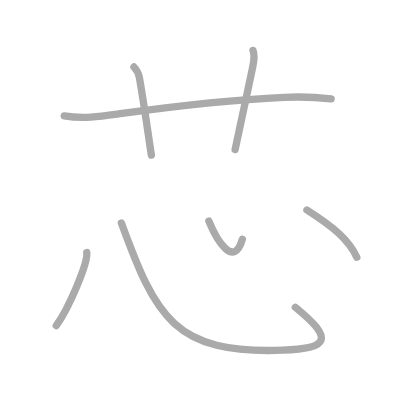
t = 0.00 s
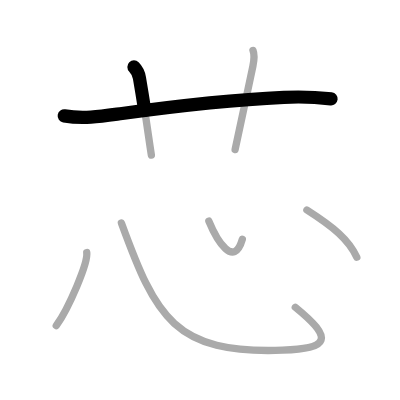
t = 1.50 s
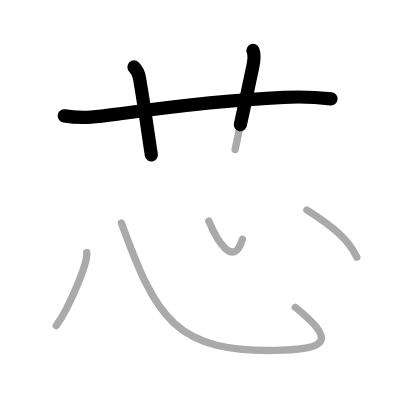
t = 2.75 s
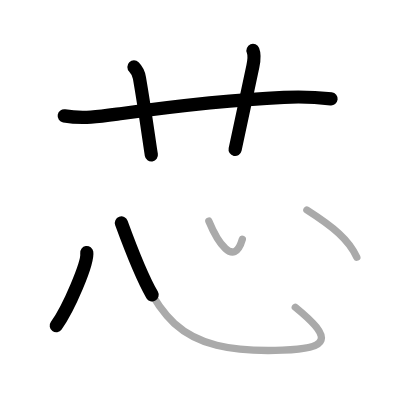
t = 4.25 s
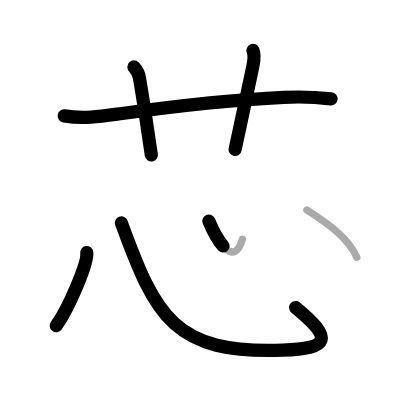
t = 5.50 s
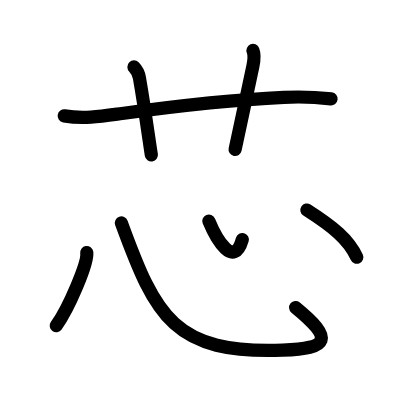
t = 7.00 s

The animated SVG that drew these frames (rendered in a browser with its animation timeline set to each time). Animation: 7 SMIL elements (animate=7); one cycle of 7.00 s.

<?xml version="1.0" standalone="no"?>
<!DOCTYPE svg PUBLIC "-//W3C//DTD SVG 1.1//EN"   "http://www.w3.org/Graphics/SVG/1.1/DTD/svg11.dtd">
<svg width="400px" height="400px"  version="1.1" xmlns="http://www.w3.org/2000/svg">
  <defs>
    <marker id="Triangle" viewBox="0 0 10 10" refX="0" refY="5" markerUnits="strokeWidth" markerWidth="3" style="stroke-opacity:0%;fill:#aaaaaa;" markerHeight="2" orient="auto">
      <path d="M 0 0 L 10 5 L 0 10 z" />
    </marker>
    
    <marker id="Arrow" viewBox="0 0 10 10" refX="5" refY="5" markerUnits="strokeWidth" markerWidth="1.8" style="stroke-opacity:0%;fill:#770000;" markerHeight="2" orient="auto">
      <path d="M 0 4 L 6 4 L 4 1 L 10 5 L 4 9 L 6 6 L 0 6 z" />
        <circle cx="5" cy="5" r="5" />
      </marker>
    
    <marker id="TriangleRed" viewBox="0 0 10 10" refX="0" refY="5" markerUnits="strokeWidth" markerWidth="3" style="stroke-opacity:0%;fill:#CC0000;" markerHeight="2" orient="auto">
      <path d="M 0 0 L 10 5 L 0 10 z" />
    </marker>
    
    <marker id="ArrowRed" viewBox="0 0 10 10" refX="5" refY="5" markerUnits="strokeWidth" markerWidth="1.8" style="stroke-opacity:0%;fill:#CC0000;" markerHeight="2" orient="auto">
      <path d="M 0 4 L 6 4 L 4 1 L 10 5 L 4 9 L 6 6 L 0 6 z" />
        <circle cx="5" cy="5" r="5" />
      </marker>
    
  </defs>
  
  <path style="fill:#ffffff; fill-opacity:100%; fill-rule:evenodd; stroke-width:0;" d="M 0 0 L 400px 0 L 400px 400px L 0 400px L 0 0" />

  <g transform="scale(3.6697247706422 3.6697247706422)">
<path style="fill:none; fill-opacity:0%; fill-rule:evenodd; stroke:#aaaaaa; stroke-opacity:100%; stroke-width: 1.5pt; stroke-linejoin:round; stroke-linecap:round;" d="M17.5 31.58c5.5 0.92 10.45 0.07 15.77-0.66c13.4-1.85 31.58-3.82 44.09-4.39c4.29-0.22 8.59-0.08 12.88 0.41"></path>
<path style="fill:none; fill-opacity:0%; fill-rule:evenodd; stroke:#aaaaaa; stroke-opacity:100%; stroke-width: 1.5pt; stroke-linejoin:round; stroke-linecap:round;" d="M36.5 18.25c1 1 1.35 2.11 1.5 3c1.62 9.38 2.75 18 3.25 21"></path>
<path style="fill:none; fill-opacity:0%; fill-rule:evenodd; stroke:#aaaaaa; stroke-opacity:100%; stroke-width: 1.5pt; stroke-linejoin:round; stroke-linecap:round;" d="M68.94 13.75c0.56 1.38 0.29 2.77-0.03 4.31c-1.66 8.07-3.16 14.57-4.84 22.69"></path>
<path style="fill:none; fill-opacity:0%; fill-rule:evenodd; stroke:#aaaaaa; stroke-opacity:100%; stroke-width: 1.5pt; stroke-linejoin:round; stroke-linecap:round;" d="M23.64 68.82c0.42 2.78-4.95 15.29-8.31 19.92"></path>
<path style="fill:none; fill-opacity:0%; fill-rule:evenodd; stroke:#aaaaaa; stroke-opacity:100%; stroke-width: 1.5pt; stroke-linejoin:round; stroke-linecap:round;" d="M33.08 60.75C42.5 86.5 47.5 96.5 77.03 95.43c12.7-0.46 14.03-3.06 3.44-11.7"></path>
<path style="fill:none; fill-opacity:0%; fill-rule:evenodd; stroke:#aaaaaa; stroke-opacity:100%; stroke-width: 1.5pt; stroke-linejoin:round; stroke-linecap:round;" d="M56.91 60.25c2.17 5.25 6.82 13 9.13 4.96"></path>
<path style="fill:none; fill-opacity:0%; fill-rule:evenodd; stroke:#aaaaaa; stroke-opacity:100%; stroke-width: 1.5pt; stroke-linejoin:round; stroke-linecap:round;" d="M83.63 57.23c7.24 4.64 11.37 8.02 13.6 12.86"></path>

<path style="fill:none; fill-opacity:0%; fill-rule:evenodd; stroke:#000000; stroke-opacity:100%; stroke-width: 2.7pt; stroke-linejoin:round; stroke-linecap:round;" d="M17.5 31.58c5.5 0.92 10.45 0.07 15.77-0.66c13.4-1.85 31.58-3.82 44.09-4.39c4.29-0.22 8.59-0.08 12.88 0.41" pathLength="100" stroke-dashoffset="100" stroke-dasharray="100 105"><animate id="dashAnim1" attributeName="stroke-dashoffset" from="100" to="0" dur="1s" calcMode="linear" fill="freeze"/></path>
<path style="fill:none; fill-opacity:0%; fill-rule:evenodd; stroke:#000000; stroke-opacity:100%; stroke-width: 2.7pt; stroke-linejoin:round; stroke-linecap:round;" d="M36.5 18.25c1 1 1.35 2.11 1.5 3c1.62 9.38 2.75 18 3.25 21" pathLength="100" stroke-dashoffset="100" stroke-dasharray="100 105"><animate id="dashAnim2" attributeName="stroke-dashoffset" from="100" to="0" dur="1s" calcMode="linear" begin="dashAnim1.end" fill="freeze"/></path>
<path style="fill:none; fill-opacity:0%; fill-rule:evenodd; stroke:#000000; stroke-opacity:100%; stroke-width: 2.7pt; stroke-linejoin:round; stroke-linecap:round;" d="M68.94 13.75c0.56 1.38 0.29 2.77-0.03 4.31c-1.66 8.07-3.16 14.57-4.84 22.69" pathLength="100" stroke-dashoffset="100" stroke-dasharray="100 105"><animate id="dashAnim3" attributeName="stroke-dashoffset" from="100" to="0" dur="1s" calcMode="linear" begin="dashAnim2.end" fill="freeze"/></path>
<path style="fill:none; fill-opacity:0%; fill-rule:evenodd; stroke:#000000; stroke-opacity:100%; stroke-width: 2.7pt; stroke-linejoin:round; stroke-linecap:round;" d="M23.64 68.82c0.42 2.78-4.95 15.29-8.31 19.92" pathLength="100" stroke-dashoffset="100" stroke-dasharray="100 105"><animate id="dashAnim4" attributeName="stroke-dashoffset" from="100" to="0" dur="1s" calcMode="linear" begin="dashAnim3.end" fill="freeze"/></path>
<path style="fill:none; fill-opacity:0%; fill-rule:evenodd; stroke:#000000; stroke-opacity:100%; stroke-width: 2.7pt; stroke-linejoin:round; stroke-linecap:round;" d="M33.08 60.75C42.5 86.5 47.5 96.5 77.03 95.43c12.7-0.46 14.03-3.06 3.44-11.7" pathLength="100" stroke-dashoffset="100" stroke-dasharray="100 105"><animate id="dashAnim5" attributeName="stroke-dashoffset" from="100" to="0" dur="1s" calcMode="linear" begin="dashAnim4.end" fill="freeze"/></path>
<path style="fill:none; fill-opacity:0%; fill-rule:evenodd; stroke:#000000; stroke-opacity:100%; stroke-width: 2.7pt; stroke-linejoin:round; stroke-linecap:round;" d="M56.91 60.25c2.17 5.25 6.82 13 9.13 4.96" pathLength="100" stroke-dashoffset="100" stroke-dasharray="100 105"><animate id="dashAnim6" attributeName="stroke-dashoffset" from="100" to="0" dur="1s" calcMode="linear" begin="dashAnim5.end" fill="freeze"/></path>
<path style="fill:none; fill-opacity:0%; fill-rule:evenodd; stroke:#000000; stroke-opacity:100%; stroke-width: 2.7pt; stroke-linejoin:round; stroke-linecap:round;" d="M83.63 57.23c7.24 4.64 11.37 8.02 13.6 12.86" pathLength="100" stroke-dashoffset="100" stroke-dasharray="100 105"><animate id="dashAnim7" attributeName="stroke-dashoffset" from="100" to="0" dur="1s" calcMode="linear" begin="dashAnim6.end" fill="freeze"/></path>

</g>

</svg>  
          
